Run: headless pygame with SDL's dummy video driver; simulated clock (each Clock.tick advances the game by its frame time, no real sleeping); random seed 0; keys injected as events and as key.get_pressed() state; no mouse input.
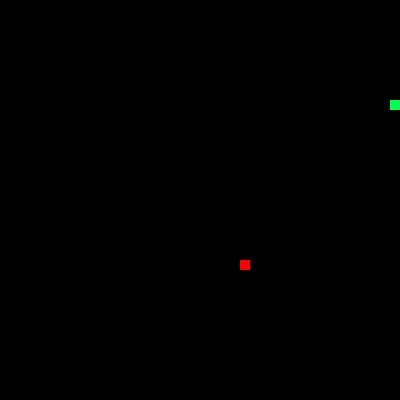
Frame 1 of 1 · flips 1–60 · no input (game ended)

The pygame program that drew these frames:

#Llamar a pygame
import pygame

#Llamar a random 
import random
#Llamar a sys para cerrar funciones sistema
import sys

# Inicializar Pygame
pygame.init()

# Configuración de pantalla 
ancho = 400
alto = 400


pantalla = pygame.display.set_mode((ancho, alto))
pygame.display.set_caption("Serpientuki por David Proaño")
clock = pygame.time.Clock()

# Colores
NEGRO = (0, 0, 0)
VERDE = (0, 255, 80)
ROJO = (255, 0, 0)

# Coordenadas iniciales donde incia
serpiente = [(100, 100)]  
direccion = (10, 0)  

# generar comida aleatoria
Comida = (random.randrange(0, 400, 10), random.randrange(0, 400, 10))

# Bucle principal
while True:
    for evento in pygame.event.get():
        if evento.type == pygame.QUIT:
            pygame.quit()
            sys.exit()
        if evento.type == pygame.KEYDOWN:
            if evento.key == pygame.K_UP: direccion = (0, -10)
            if evento.key == pygame.K_DOWN: direccion = (0, 10)
            if evento.key == pygame.K_LEFT: direccion = (-10, 0)
            if evento.key == pygame.K_RIGHT: direccion = (10, 0)

 #movimiento de la serpiente 
 
    cabeza = (serpiente[0][0] + direccion[0], serpiente[0][1] + direccion[1])
    serpiente = [cabeza] + serpiente[:-1]

    #choque contra muros
    if (cabeza[0] < 0 or cabeza[0] >= ancho or
        cabeza[1] < 0 or cabeza[1] >= alto):
        pygame.quit()
        sys.exit()

 # la serpiente comio la comida
    if serpiente[0] == Comida:
        Comida = (random.randrange(0,400,10), random.randrange(0,400,10))
        serpiente.append(serpiente[-1])

    # Dibujar todo
    pantalla.fill(NEGRO)
    for parte in serpiente:
     pygame.draw.rect(pantalla, VERDE, pygame.Rect(parte[0], parte[1], 10, 10))

    pygame.draw.rect(pantalla, ROJO, pygame.Rect(Comida[0], Comida[1], 10, 10))

    pygame.display.flip()
    clock.tick(10)  # Velocidad de la serpiente
